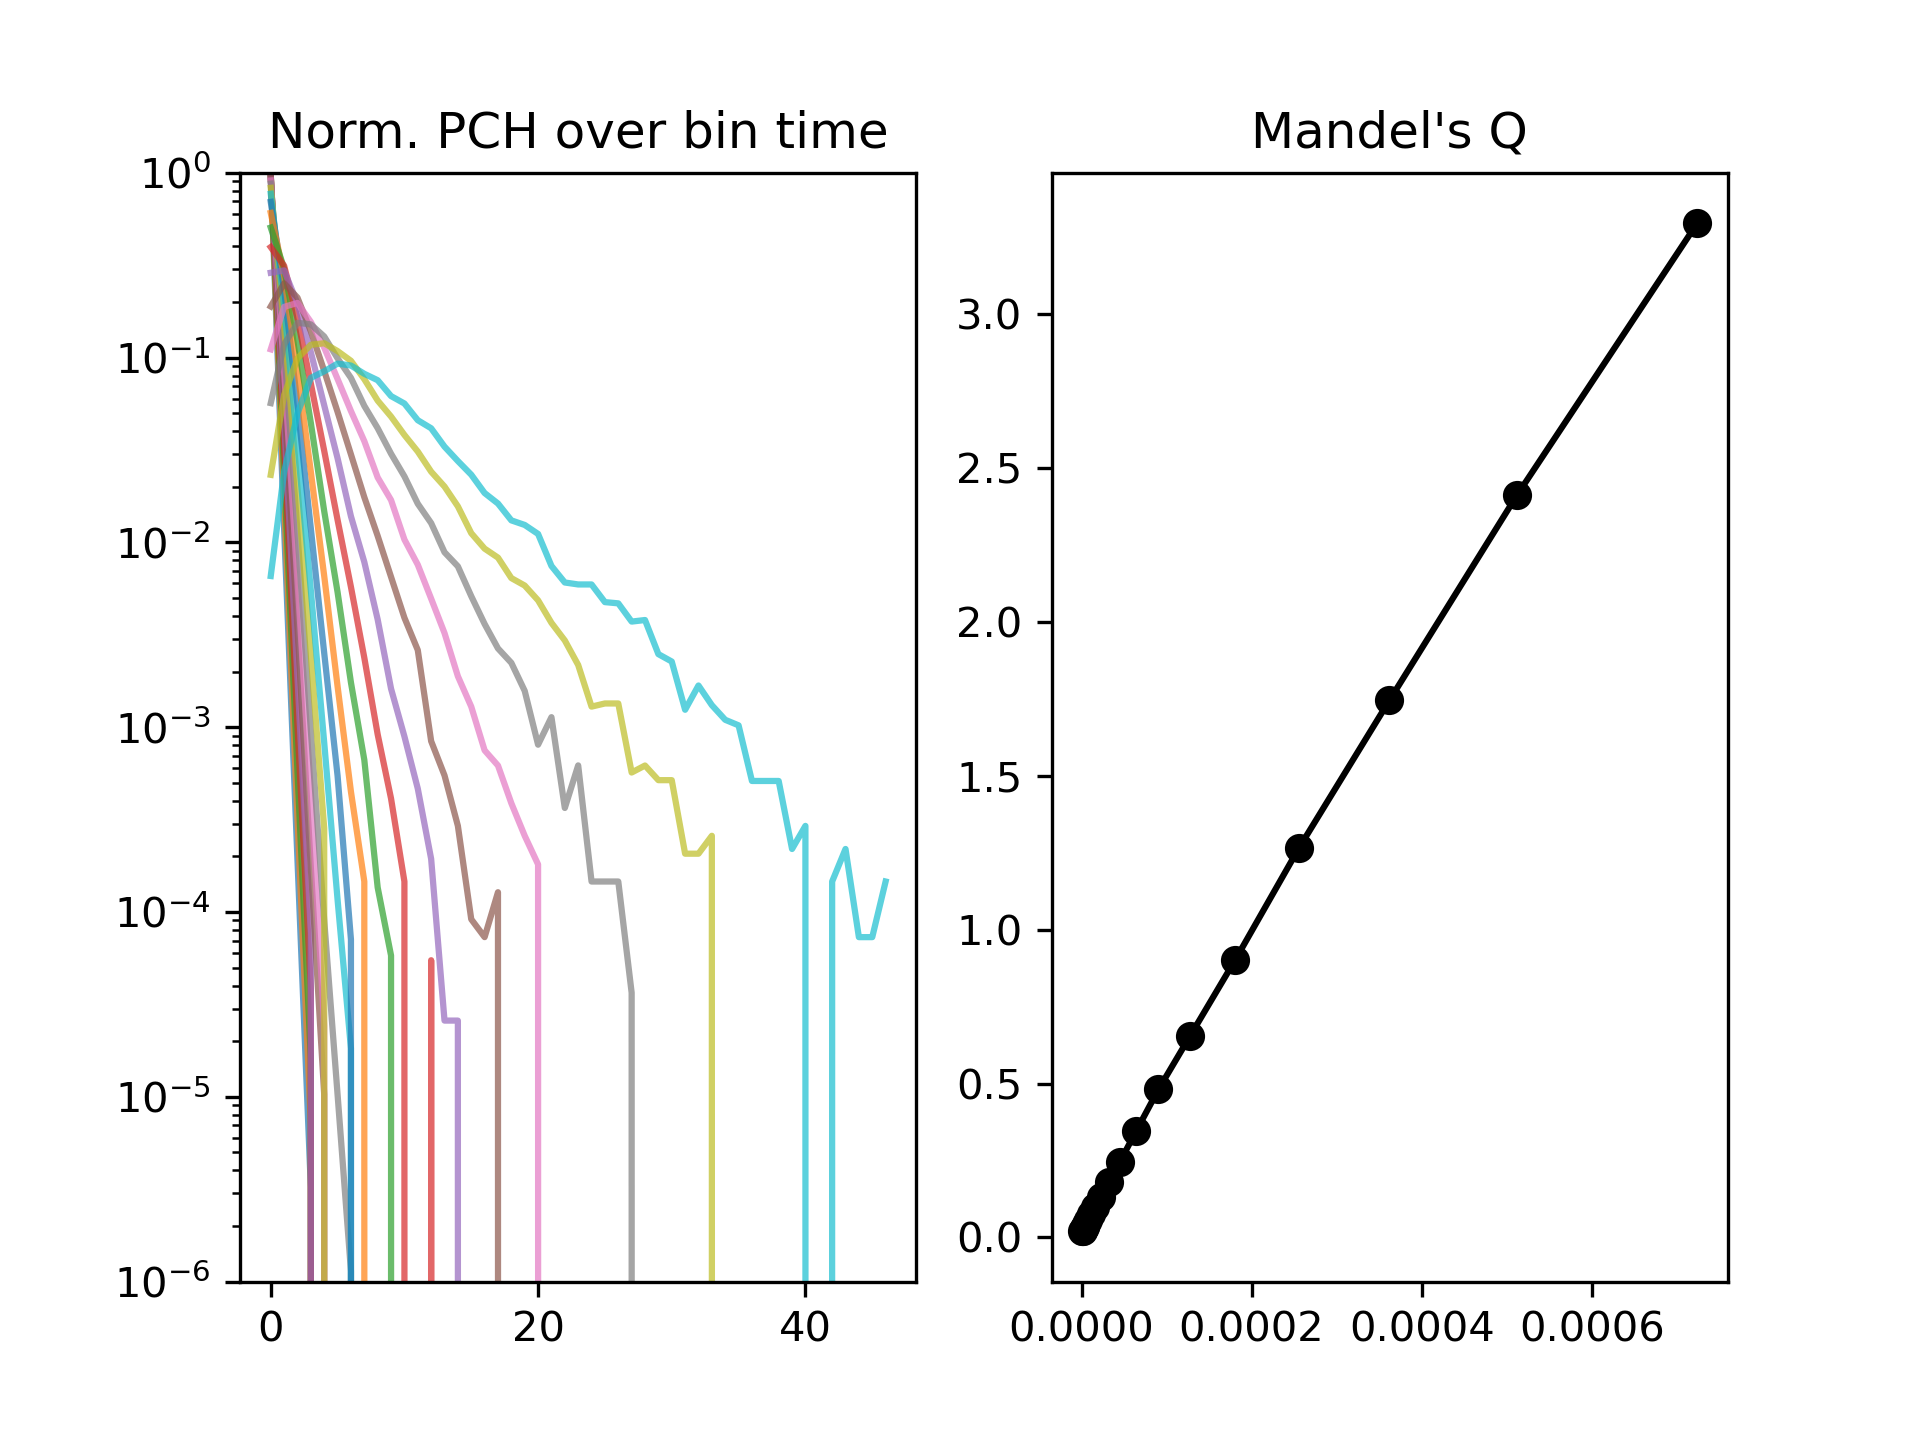

The file beside this chart, header and first rows:
1e-06, 1.4142135623730952e-06, 2.0000000000000003e-06, 2.8284271247461907e-06, 4.0000000000000015e-06, 5.656854249492382e-06, 8.000000000000003e-06, 1.1313708498984765e-05, 1.6000000000000006e-05, 2.262741699796953e-05, 3.200000000000001e-05, 4.525483399593906e-05, 6.400000000000002e-05, 9.050966799187812e-05, 0.00012800000000000005, 0.00018101933598375623, 0.0002560000000000001, 0.00036203867196751247, 0.0005120000000000002, 0.0007240773439350249
9785191, 6884482, 4833723, 3384016, 2359428, 1635782, 1125175, 765587, 513189, 336993, 215389, 132731, 78220, 43360, 22275, 10346, 4290, 1552, 449.0, 90.0
117887, 117105, 115866, 114229, 112071, 108952, 104732, 99058, 91877, 83047, 72351, 60309, 47023, 34408, 22928, 13797, 7279, 3224, 1213, 329.0
1894, 2258, 2834, 3566, 4562, 5917, 7647, 9912, 12295, 14875, 17142, 18626, 19149, 17823, 15198, 11554, 7645, 4222, 1918, 682.0
32.0, 50.0, 79.0, 136.0, 190.0, 304.0, 541.0, 840.0, 1525, 2408, 3678, 5271, 6854, 7917, 8282, 7592, 6035, 4138, 2271, 1063
0.0, 0.0, 0.0, 0.0, 0.0, 18.0, 30.0, 79.0, 176.0, 361.0, 780.0, 1440, 2284, 3424, 4270, 4633, 4381, 3559, 2313, 1153
0.0, 0.0, 0.0, 0.0, 0.0, 0.0, 0.0, 9.0, 0.0, 51.0, 169.0, 364.0, 832.0, 1448, 2207, 2782, 2963, 2711, 2098, 1269
0.0, 0.0, 0.0, 0.0, 0.0, 0.0, 0.0, 1.0, 0.0, 8.0, 22.0, 98.0, 270.0, 628.0, 1071, 1638, 1988, 2124, 1859, 1239
0.0, 0.0, 0.0, 0.0, 0.0, 0.0, 0.0, 0.0, 0.0, 0.0, 0.0, 32.0, 103.0, 260.0, 606.0, 961.0, 1366, 1499, 1478, 1118
0.0, 0.0, 0.0, 0.0, 0.0, 0.0, 0.0, 0.0, 0.0, 0.0, 0.0, 0.0, 21.0, 100.0, 296.0, 593.0, 869.0, 1135, 1132, 1032
0.0, 0.0, 0.0, 0.0, 0.0, 0.0, 0.0, 0.0, 0.0, 0.0, 0.0, 0.0, 9.0, 45.0, 125.0, 356.0, 656.0, 826.0, 928.0, 847.0
0.0, 0.0, 0.0, 0.0, 0.0, 0.0, 0.0, 0.0, 0.0, 0.0, 0.0, 0.0, 0.0, 16.0, 69.0, 214.0, 401.0, 623.0, 738.0, 772.0
0.0, 0.0, 0.0, 0.0, 0.0, 0.0, 0.0, 0.0, 0.0, 0.0, 0.0, 0.0, 0.0, 0.0, 36.0, 143.0, 293.0, 443.0, 600.0, 627.0
0.0, 0.0, 0.0, 0.0, 0.0, 0.0, 0.0, 0.0, 0.0, 0.0, 0.0, 0.0, 0.0, 6.0, 15.0, 46.0, 192.0, 348.0, 467.0, 567.0
0.0, 0.0, 0.0, 0.0, 0.0, 0.0, 0.0, 0.0, 0.0, 0.0, 0.0, 0.0, 0.0, 0.0, 2.0, 30.0, 125.0, 242.0, 388.0, 451.0
0.0, 0.0, 0.0, 0.0, 0.0, 0.0, 0.0, 0.0, 0.0, 0.0, 0.0, 0.0, 0.0, 0.0, 2.0, 16.0, 73.0, 203.0, 303.0, 377.0
0.0, 0.0, 0.0, 0.0, 0.0, 0.0, 0.0, 0.0, 0.0, 0.0, 0.0, 0.0, 0.0, 0.0, 0.0, 5.0, 50.0, 140.0, 217.0, 318.0
0.0, 0.0, 0.0, 0.0, 0.0, 0.0, 0.0, 0.0, 0.0, 0.0, 0.0, 0.0, 0.0, 0.0, 0.0, 4.0, 29.0, 99.0, 179.0, 253.0
0.0, 0.0, 0.0, 0.0, 0.0, 0.0, 0.0, 0.0, 0.0, 0.0, 0.0, 0.0, 0.0, 0.0, 0.0, 7.0, 24.0, 73.0, 160.0, 222.0
0.0, 0.0, 0.0, 0.0, 0.0, 0.0, 0.0, 0.0, 0.0, 0.0, 0.0, 0.0, 0.0, 0.0, 0.0, 0.0, 15.0, 61.0, 124.0, 180.0
0.0, 0.0, 0.0, 0.0, 0.0, 0.0, 0.0, 0.0, 0.0, 0.0, 0.0, 0.0, 0.0, 0.0, 0.0, 0.0, 10.0, 43.0, 113.0, 170.0
0.0, 0.0, 0.0, 0.0, 0.0, 0.0, 0.0, 0.0, 0.0, 0.0, 0.0, 0.0, 0.0, 0.0, 0.0, 0.0, 7.0, 22.0, 94.0, 152.0
0.0, 0.0, 0.0, 0.0, 0.0, 0.0, 0.0, 0.0, 0.0, 0.0, 0.0, 0.0, 0.0, 0.0, 0.0, 0.0, 0.0, 31.0, 71.0, 102.0
0.0, 0.0, 0.0, 0.0, 0.0, 0.0, 0.0, 0.0, 0.0, 0.0, 0.0, 0.0, 0.0, 0.0, 0.0, 0.0, 0.0, 10.0, 57.0, 83.0
0.0, 0.0, 0.0, 0.0, 0.0, 0.0, 0.0, 0.0, 0.0, 0.0, 0.0, 0.0, 0.0, 0.0, 0.0, 0.0, 0.0, 17.0, 42.0, 81.0
0.0, 0.0, 0.0, 0.0, 0.0, 0.0, 0.0, 0.0, 0.0, 0.0, 0.0, 0.0, 0.0, 0.0, 0.0, 0.0, 0.0, 4.0, 25.0, 81.0
0.0, 0.0, 0.0, 0.0, 0.0, 0.0, 0.0, 0.0, 0.0, 0.0, 0.0, 0.0, 0.0, 0.0, 0.0, 0.0, 0.0, 4.0, 26.0, 65.0
0.0, 0.0, 0.0, 0.0, 0.0, 0.0, 0.0, 0.0, 0.0, 0.0, 0.0, 0.0, 0.0, 0.0, 0.0, 0.0, 0.0, 4.0, 26.0, 64.0
0.0, 0.0, 0.0, 0.0, 0.0, 0.0, 0.0, 0.0, 0.0, 0.0, 0.0, 0.0, 0.0, 0.0, 0.0, 0.0, 0.0, 1.0, 11.0, 51.0
0.0, 0.0, 0.0, 0.0, 0.0, 0.0, 0.0, 0.0, 0.0, 0.0, 0.0, 0.0, 0.0, 0.0, 0.0, 0.0, 0.0, 0.0, 12.0, 52.0
0.0, 0.0, 0.0, 0.0, 0.0, 0.0, 0.0, 0.0, 0.0, 0.0, 0.0, 0.0, 0.0, 0.0, 0.0, 0.0, 0.0, 0.0, 10.0, 34.0
0.0, 0.0, 0.0, 0.0, 0.0, 0.0, 0.0, 0.0, 0.0, 0.0, 0.0, 0.0, 0.0, 0.0, 0.0, 0.0, 0.0, 0.0, 10.0, 31.0
0.0, 0.0, 0.0, 0.0, 0.0, 0.0, 0.0, 0.0, 0.0, 0.0, 0.0, 0.0, 0.0, 0.0, 0.0, 0.0, 0.0, 0.0, 4.0, 17.0
0.0, 0.0, 0.0, 0.0, 0.0, 0.0, 0.0, 0.0, 0.0, 0.0, 0.0, 0.0, 0.0, 0.0, 0.0, 0.0, 0.0, 0.0, 4.0, 23.0
0.0, 0.0, 0.0, 0.0, 0.0, 0.0, 0.0, 0.0, 0.0, 0.0, 0.0, 0.0, 0.0, 0.0, 0.0, 0.0, 0.0, 0.0, 5.0, 18.0
0.0, 0.0, 0.0, 0.0, 0.0, 0.0, 0.0, 0.0, 0.0, 0.0, 0.0, 0.0, 0.0, 0.0, 0.0, 0.0, 0.0, 0.0, 0.0, 15.0
0.0, 0.0, 0.0, 0.0, 0.0, 0.0, 0.0, 0.0, 0.0, 0.0, 0.0, 0.0, 0.0, 0.0, 0.0, 0.0, 0.0, 0.0, 0.0, 14.0
0.0, 0.0, 0.0, 0.0, 0.0, 0.0, 0.0, 0.0, 0.0, 0.0, 0.0, 0.0, 0.0, 0.0, 0.0, 0.0, 0.0, 0.0, 0.0, 7.0
0.0, 0.0, 0.0, 0.0, 0.0, 0.0, 0.0, 0.0, 0.0, 0.0, 0.0, 0.0, 0.0, 0.0, 0.0, 0.0, 0.0, 0.0, 0.0, 7.0
0.0, 0.0, 0.0, 0.0, 0.0, 0.0, 0.0, 0.0, 0.0, 0.0, 0.0, 0.0, 0.0, 0.0, 0.0, 0.0, 0.0, 0.0, 0.0, 7.0
0.0, 0.0, 0.0, 0.0, 0.0, 0.0, 0.0, 0.0, 0.0, 0.0, 0.0, 0.0, 0.0, 0.0, 0.0, 0.0, 0.0, 0.0, 0.0, 3.0
0.0, 0.0, 0.0, 0.0, 0.0, 0.0, 0.0, 0.0, 0.0, 0.0, 0.0, 0.0, 0.0, 0.0, 0.0, 0.0, 0.0, 0.0, 0.0, 4.0
0.0, 0.0, 0.0, 0.0, 0.0, 0.0, 0.0, 0.0, 0.0, 0.0, 0.0, 0.0, 0.0, 0.0, 0.0, 0.0, 0.0, 0.0, 0.0, 0.0
0.0, 0.0, 0.0, 0.0, 0.0, 0.0, 0.0, 0.0, 0.0, 0.0, 0.0, 0.0, 0.0, 0.0, 0.0, 0.0, 0.0, 0.0, 0.0, 2.0
0.0, 0.0, 0.0, 0.0, 0.0, 0.0, 0.0, 0.0, 0.0, 0.0, 0.0, 0.0, 0.0, 0.0, 0.0, 0.0, 0.0, 0.0, 0.0, 3.0
0.0, 0.0, 0.0, 0.0, 0.0, 0.0, 0.0, 0.0, 0.0, 0.0, 0.0, 0.0, 0.0, 0.0, 0.0, 0.0, 0.0, 0.0, 0.0, 1.0
0.0, 0.0, 0.0, 0.0, 0.0, 0.0, 0.0, 0.0, 0.0, 0.0, 0.0, 0.0, 0.0, 0.0, 0.0, 0.0, 0.0, 0.0, 0.0, 1.0
0.0, 0.0, 0.0, 0.0, 0.0, 0.0, 0.0, 0.0, 0.0, 0.0, 0.0, 0.0, 0.0, 0.0, 0.0, 0.0, 0.0, 0.0, 0.0, 2.0
